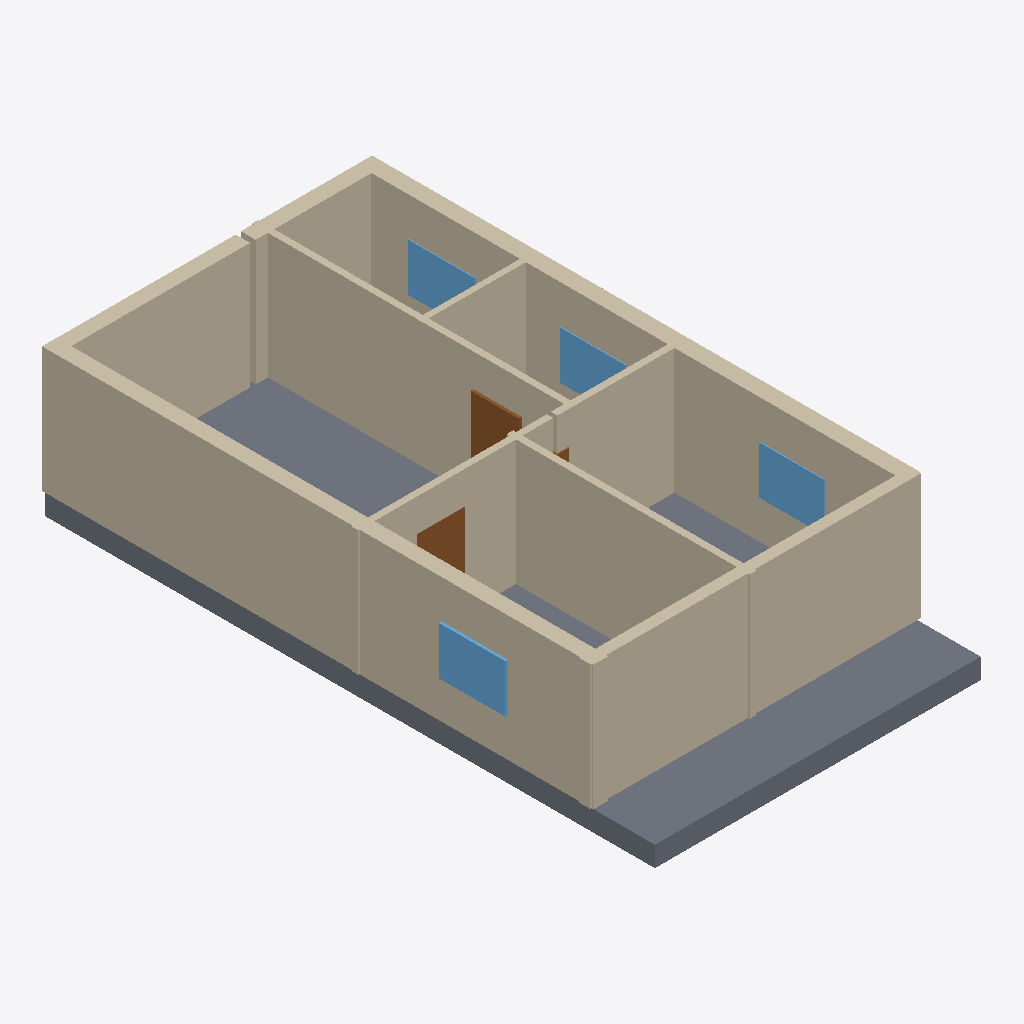
Isometric view of an IFC building model (IFC-SPF (STEP), schema IFC4, length unit millimetre), seen from the south-west, elements coloured by IFC class: 10 walls (beige), 4 windows (light blue), 3 doors (brown), 1 slab (grey).
Extent 7.7 m × 14.2 m × 3.4 m (x, y, z). Elements (21): 10 IfcWall, 6 IfcDoor, 4 IfcWindow, 1 IfcSlab.

HEADER;
FILE_DESCRIPTION(('ViewDefinition[DesignTransferView]'),'2;1');
FILE_NAME('/dev/null','2026-11-14T09:48:54+02:00',(''),(''),'IfcOpenShell 0.9.0.post1','IfcOpenShell 0.9.0.post1','Nobody');
FILE_SCHEMA(('IFC4'));
ENDSEC;
DATA;
#1=IFCPROJECT('3TSlpd_v91SuHqHpwBR2Qd',$,'plan2ifc',$,$,$,$,(#10),#5);
#12=IFCSITE('0UezmPGW52_vfZ9PtdUNRK',$,'Site',$,$,$,$,$,$,$,$,$,$,$);
#13=IFCBUILDING('3WgwRg6HL2duZzMipMLPsO',$,'Building',$,$,$,$,$,$,$,$,$);
#14=IFCBUILDINGSTOREY('0gpkdKooH7TgrrOjt$V6MM',$,'Level 0',$,$,$,$,$,$,$);
#173=IFCWALL('1lk23pA7L6Iux8TM4lkHC6',$,'Wall',$,$,#194,#184,$,$);
#459=IFCSLAB('35n8$9wTXAkPc3W3P$mLZL',$,'Slab',$,$,#476,#466,$,$);
#129=IFCWALL('02ugNaTkb9pv7fvFsJmHj2',$,'Wall',$,$,#150,#140,$,$);
#195=IFCWALL('305RHI3dX2IBQZdiowO05T',$,'Wall',$,$,#216,#206,$,$);
#151=IFCWALL('2_Tk1lJBDAlA1YbDX4ISFO',$,'Wall',$,$,#172,#162,$,$);
#217=IFCWALL('05$T6JUGP8Rgg6myZMWv_b',$,'Wall',$,$,#238,#228,$,$);
#18=IFCWALL('25TKVbAcnCZ9pnFeJVgTp0',$,'Wall',$,$,#40,#29,$,$);
#107=IFCWALL('1rAHgabY90lBZ6LP8PI8sn',$,'Wall',$,$,#128,#118,$,$);
#85=IFCWALL('0MMOqv4AH4TP7BysaOUJ0I',$,'Wall',$,$,#106,#96,$,$);
#41=IFCWALL('2HSznQEsbA682F9dmwZUcf',$,'Wall',$,$,#62,#52,$,$);
#63=IFCWALL('3JNgOnWpTFNPle_5iCytJZ',$,'Wall',$,$,#84,#74,$,$);
#415=IFCWINDOW('0L4tLjPUv5nhbiuaRyIwAX',$,'Window',$,$,#436,#426,$,$,$,$,$,$);
#437=IFCWINDOW('1_2Ekda$fDnfdgzSEGd6Hw',$,'Window',$,$,#458,#448,$,$,$,$,$,$);
#371=IFCWINDOW('3G0oMpjz9AsO1VnO249cgv',$,'Window',$,$,#392,#382,$,$,$,$,$,$);
#393=IFCWINDOW('2ZA8nRHOb0OAE4a0vAsBHa',$,'Window',$,$,#414,#404,$,$,$,$,$,$);
#283=IFCDOOR('2ukoIzXy94Dv_Zm3avNTUf',$,'Door',$,$,#304,#294,$,$,$,$,$,$);
#305=IFCDOOR('1lhExmrk5COfScinrT2BfX',$,'Door',$,$,#326,#316,$,$,$,$,$,$);
#327=IFCDOOR('0UKQUqAEz5RQTLnAYkXdGv',$,'Door',$,$,#348,#338,$,$,$,$,$,$);
ENDSEC;
